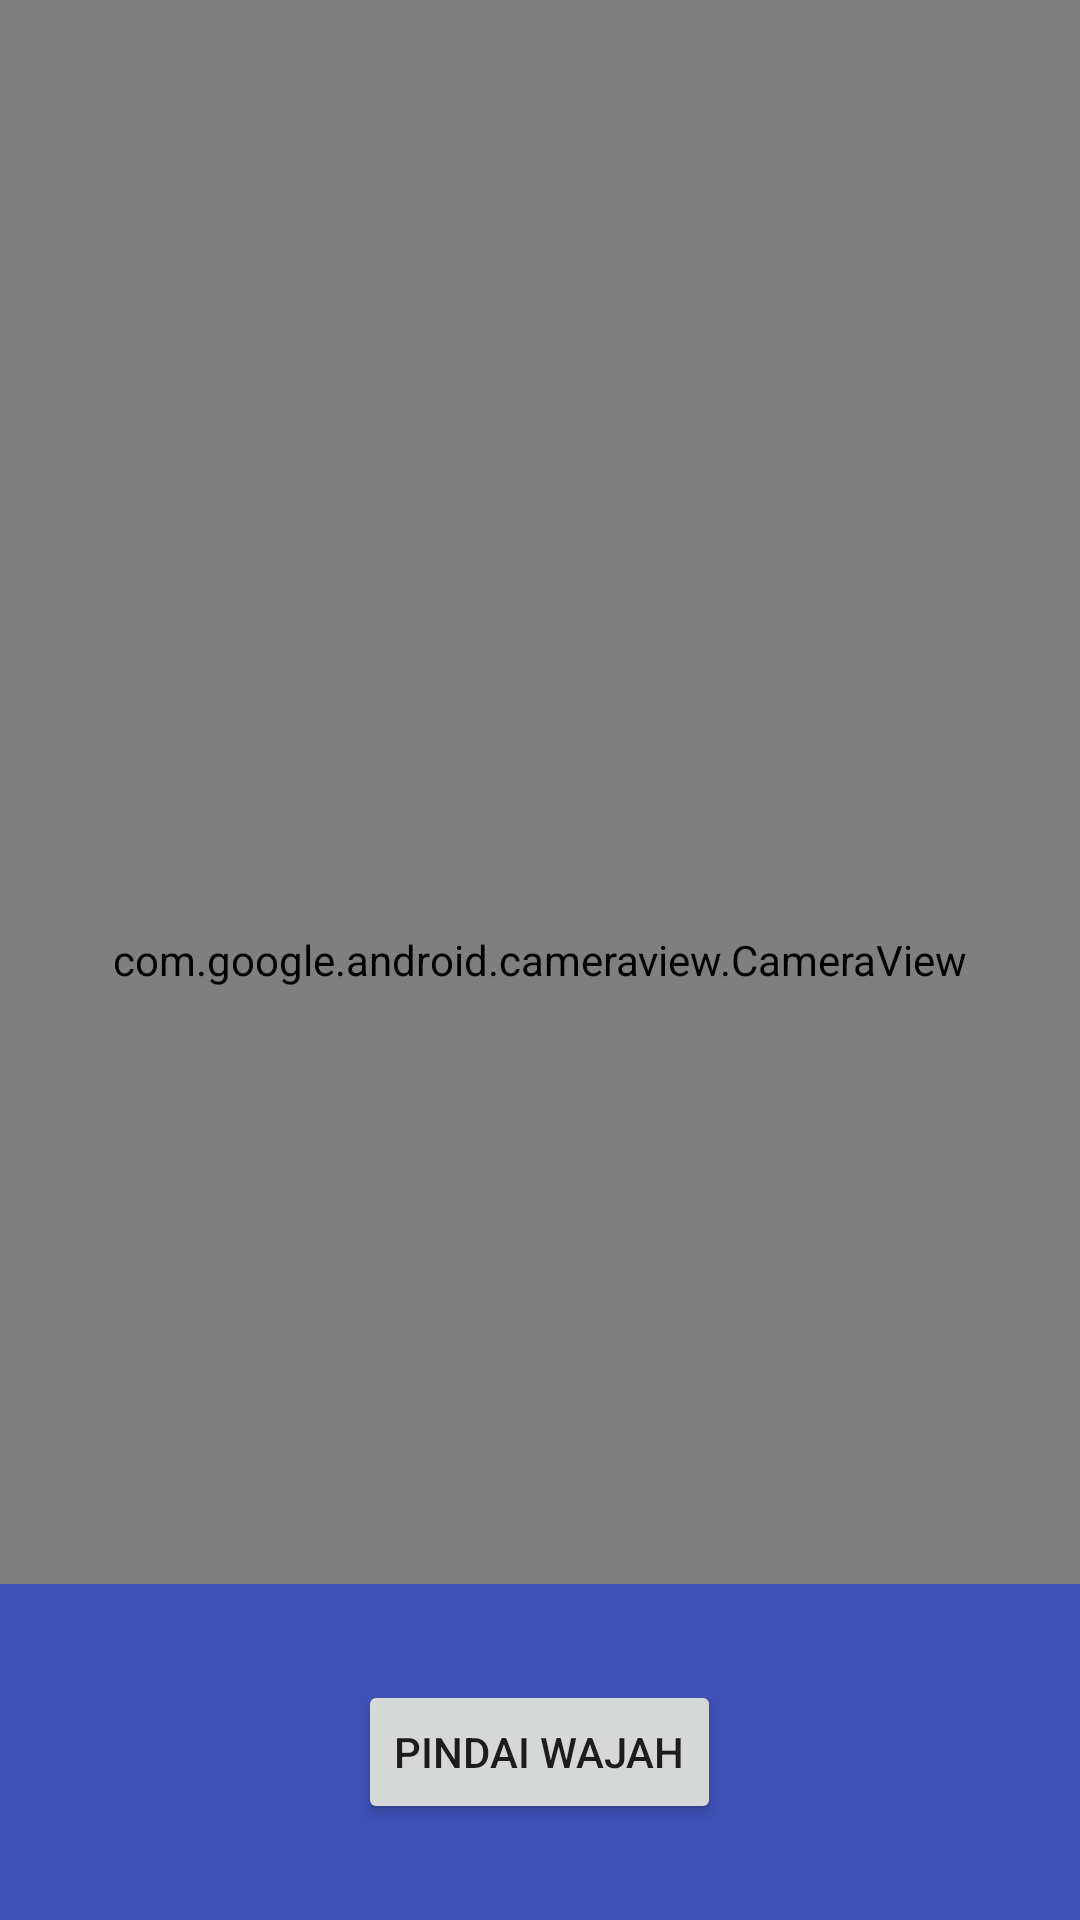

Android layout source for this screen:
<!-- AndroidManifest.xml: application theme AppTheme -->
<!-- res/layout/activity_main.xml -->
<?xml version="1.0" encoding="utf-8"?>
<RelativeLayout xmlns:android="http://schemas.android.com/apk/res/android"
    xmlns:tools="http://schemas.android.com/tools"
    android:id="@+id/root"
    android:layout_width="match_parent"
    android:layout_height="match_parent"
    tools:context=".FaceMain"
    android:background="#000">

    <com.google.android.cameraview.CameraView
        android:id="@+id/camera"
        android:layout_width="match_parent"
        android:layout_height="wrap_content"
        android:layout_alignParentEnd="true"
        android:layout_alignParentStart="true"
        android:layout_alignParentTop="true"
        android:layout_alignParentBottom="true"
        android:adjustViewBounds="true"
        android:background="@android:color/black"/>

    <androidx.appcompat.widget.Toolbar
        android:id="@+id/toolbar"
        android:layout_width="match_parent"
        android:layout_height="?attr/actionBarSize"
        android:layout_alignParentLeft="true"
        android:layout_alignParentStart="true"
        android:layout_alignParentTop="true"/>

    

    <FrameLayout
        android:id="@+id/control"
        android:layout_width="match_parent"
        android:layout_height="112dp"
        android:layout_alignParentBottom="true"
        android:layout_alignParentEnd="true"
        android:layout_alignParentStart="true"
        android:background="@color/primary">

        <Button
            android:id="@+id/take_picture"
            android:layout_width="wrap_content"
            android:layout_height="wrap_content"
            android:layout_gravity="center"
            android:text="@string/take_picture" />

    </FrameLayout>

</RelativeLayout>
<!-- resources referenced by this layout -->
<resources>
  <color name="primary">#3F51B5</color>
  <string name="take_picture">Pindai Wajah</string>
</resources>
